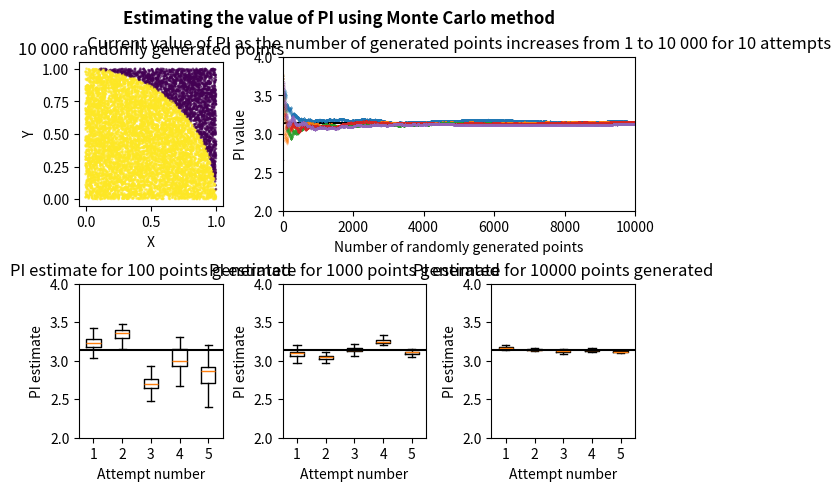

Python code for this plot:
from math import pi
from matplotlib.gridspec import GridSpec
import matplotlib.pyplot as plt
import numpy as np
from pandas import DataFrame, Series
from random import uniform


def generate_points_coords(
    number_of_points: int, bounds: tuple = (0.0, 1.0)
) -> DataFrame:
    return DataFrame(
        {
            "x": [uniform(*bounds) for _ in range(number_of_points)],
            "y": [uniform(*bounds) for _ in range(number_of_points)],
        }
    )


def circle_equation_value(x: Series, r: float = 1) -> float:
    return (r**2 - x**2) ** 0.5


def check_if_points_inside_circle(points: DataFrame, r: float = 1) -> DataFrame:
    points["is_inside"] = points["y"] <= circle_equation_value(points["x"], r)
    return points


def estimate_pi(number_of_points: int, points: DataFrame, r: float = 1) -> list:
    points = check_if_points_inside_circle(points, r)
    return [
        4
        * np.sum(points[:current_number_of_points]["is_inside"])
        / current_number_of_points
        for current_number_of_points in range(1, number_of_points + 1)
    ]


NUMBER_OF_POINTS = [100, 1000, 10000]
NUMBER_OF_ATTEMPTS = 5
MAX_NUMBER_OF_POINTS = NUMBER_OF_POINTS[-1]

pts = []
estimated_pi_list = {100: [], 1000: [], 10000: []}

for num in NUMBER_OF_POINTS:
    for attempt in range(NUMBER_OF_ATTEMPTS):
        pts = generate_points_coords(num)
        estimated_pi_list[num].append(estimate_pi(num, pts))

fig = plt.figure(constrained_layout=True)

gs = GridSpec(2, 3, figure=fig)
ax1 = fig.add_subplot(gs[0, 0])
ax2 = fig.add_subplot(gs[0, 1:])
ax3 = fig.add_subplot(gs[-1, 0])
ax4 = fig.add_subplot(gs[-1, 1])
ax5 = fig.add_subplot(gs[-1, -1])

second_axes_row = [ax3, ax4, ax5]

fig.suptitle("Estimating the value of PI using Monte Carlo method", fontweight="bold")

ax1.scatter(pts["x"], pts["y"], alpha=0.6, s=1, c=pts["is_inside"])
ax1.set_aspect("equal", "box")
ax1.set_title("10 000 randomly generated points")
ax1.set_xlabel("X")
ax1.set_ylabel("Y")

ax2.axhline(y=pi, color="black", zorder=1)
ax2.set_title(
    "Current value of PI as the number of generated points increases from 1 to 10 000 for 10 attempts"
)
ax2.set_xlim([0, 10000])
ax2.set_ylim([2, 4])
ax2.set_xlabel("Number of randomly generated points")
ax2.set_ylabel("PI value")
for estimated_pi in estimated_pi_list[MAX_NUMBER_OF_POINTS]:
    ax2.scatter(
        list(range(1, MAX_NUMBER_OF_POINTS + 1)),
        estimated_pi,
        alpha=1,
        s=0.01,
        zorder=2,
    )

for ax, num_of_points in zip(second_axes_row, NUMBER_OF_POINTS):
    ax.set_title(f"PI estimate for {num_of_points} points generated")
    ax.set_ylim([2, 4])
    ax.set_xlabel("Attempt number")
    ax.set_ylabel("PI estimate")
    ax.axhline(y=pi, color="black", zorder=2)
    ax.boxplot(estimated_pi_list[num_of_points], showfliers=False, zorder=1)

plt.show()
